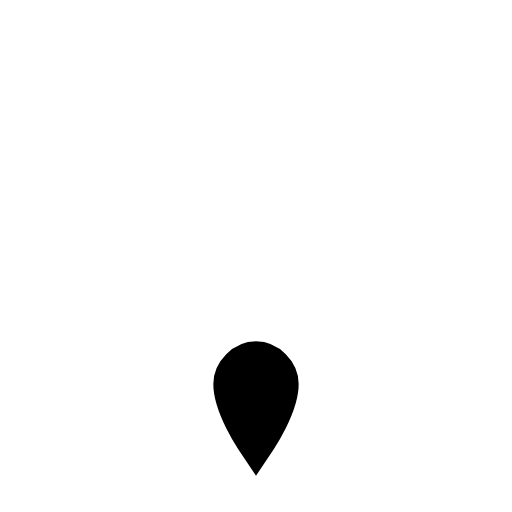
t = 0.00 s
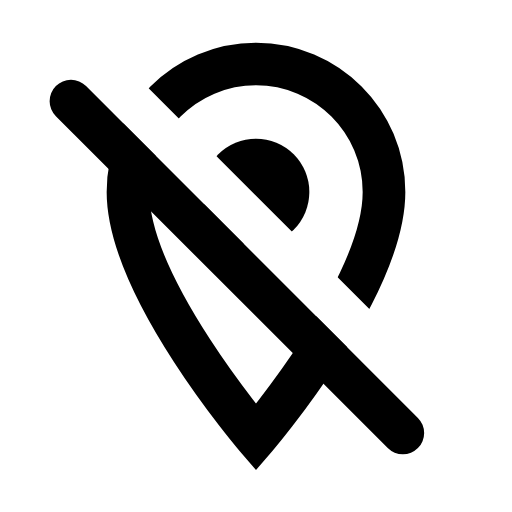
t = 1.10 s
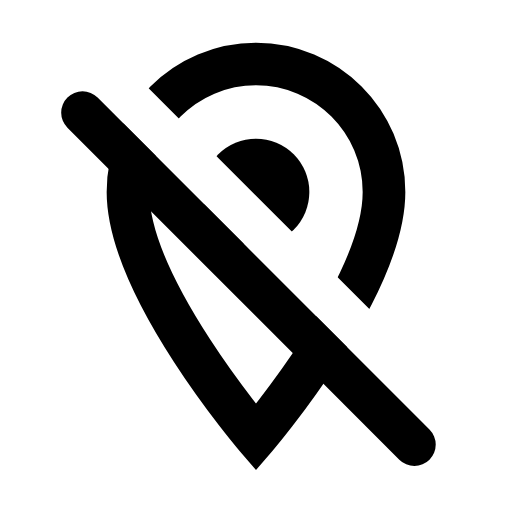
t = 2.25 s
t = 3.75 s: frame unchanged from t = 2.25 s, image omitted
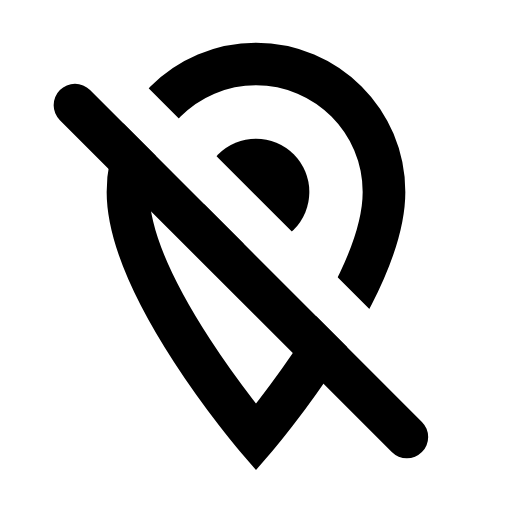
t = 4.50 s
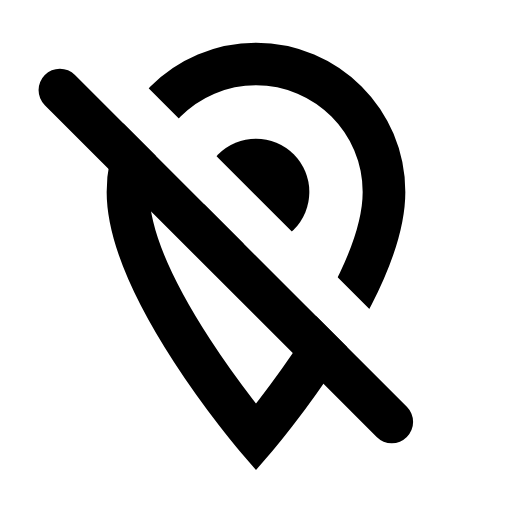
t = 6.00 s

The animated SVG that drew these frames (rendered in a browser with its animation timeline set to each time). Animation: 4 SMIL elements (animate=4); one cycle of 6.00 s, repeats indefinitely.

<svg xmlns="http://www.w3.org/2000/svg" width="24" height="24" viewBox="0 0 24 24">
	<mask id="map-marker-mask">
		<path d="M12 20.5C12 20.5 6 13.5 6 9C6 5.68629 8.68629 3 12 3C15.3137 3 18 5.68629 18 9C18 13.5 12 20.5 12 20.5z" fill="none" stroke="white" stroke-width="2" stroke-linecap="round">
			<animate attributeName="d" values="M12 20.5C12 20.5 11 19 11 18C11 17.5 11.5 17 12 17C12.5 17 13 17.5 13 18C13 19 12 20.5 12 20.5z;M12 20.5C12 20.5 5 13 5 8C5 4.5 8 1 12 1C16 1 19 4.5 19 8C19 13 12 20.5 12 20.5z;M12 20.5C12 20.5 6 13.5 6 9C6 5.68629 8.68629 3 12 3C15.3137 3 18 5.68629 18 9C18 13.5 12 20.5 12 20.5z" dur="0.4s" keyTimes="0;0.7;1" fill="freeze" />
		</path>
		<circle cx="12" cy="9" r="2.5" fill="white" fill-opacity="0">
			<animate attributeName="fill-opacity" values="0;1" begin="0.5s" dur="0.4s" fill="freeze" />
		</circle>
		<g transform="rotate(45 12 12)" fill="none" stroke-width="2" stroke-linecap="round" stroke-dasharray="26" stroke-dashoffset="26">
			<path d="M0 11h24" stroke="black" />
			<path d="M0 13h22" stroke="white">
				<animate attributeName="d" values="M0 13h22;M2 13h22;M0 13h22" dur="6s" repeatCount="indefinite" />
			</path>
			<animate attributeName="stroke-dashoffset" values="26;0" begin="0.9s" dur="0.2s" fill="freeze" />
		</g>
	</mask>
	<rect mask="url(#map-marker-mask)" width="24" height="24" fill="currentColor" />
</svg>
